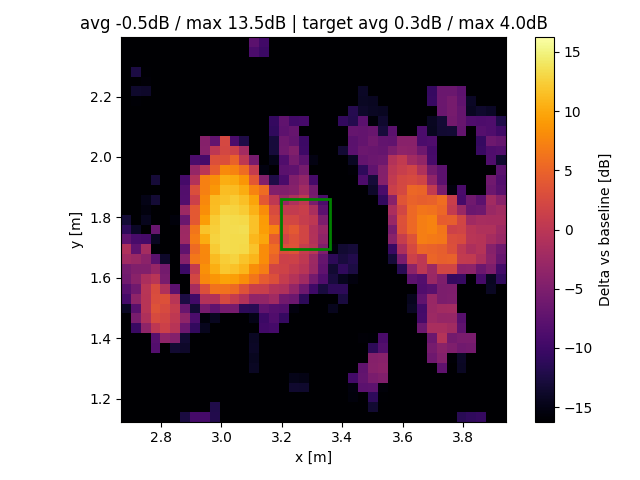

Values plotted in this chart, from the file beside it:
x, y, z
2.685, 1.14, -51.23
2.685, 1.173, -55.01
2.685, 1.206, -51.69
2.685, 1.238, -55.34
2.685, 1.271, -55.08
2.685, 1.304, -53.77
2.685, 1.336, -52.74
2.685, 1.369, -44.35
2.685, 1.401, -43.85
2.685, 1.434, -52.38
2.685, 1.467, -20.8
2.685, 1.499, -14.16
2.685, 1.532, -9.42
2.685, 1.564, -8.05
2.685, 1.597, -6.086
2.685, 1.63, -5.608
2.685, 1.662, -2.194
2.685, 1.695, -1.106
2.685, 1.727, -7.395
2.685, 1.76, -11.06
2.685, 1.793, -13.13
2.685, 1.825, -27.79
2.685, 1.858, -63.85
2.685, 1.89, -52.53
2.685, 1.923, -63.67
2.685, 1.956, -53.77
2.685, 1.988, -51.99
2.685, 2.021, -55.8
2.685, 2.054, -55.6
2.685, 2.086, -62.22
2.685, 2.119, -62.15
2.685, 2.151, -62.01
2.685, 2.184, -48.15
2.685, 2.217, -48.29
2.685, 2.249, -22.16
2.685, 2.282, -19
2.685, 2.314, -19.3
2.685, 2.347, -26.57
2.685, 2.38, -26.86
2.718, 1.14, -51.46
2.718, 1.173, -53.14
2.718, 1.206, -51.74
2.718, 1.238, -51.86
2.718, 1.271, -51.69
2.718, 1.304, -51.41
2.718, 1.336, -50.45
2.718, 1.369, -49.53
2.718, 1.401, -58.35
2.718, 1.434, -10.38
2.718, 1.467, -5.427
2.718, 1.499, -7.897
2.718, 1.532, -3.656
2.718, 1.564, -5.997
2.718, 1.597, -4.054
2.718, 1.63, -4.802
2.718, 1.662, -2.677
2.718, 1.695, -7.439
2.718, 1.727, -9.141
2.718, 1.76, -14
2.718, 1.793, -17.91
... 1,461 more rows
